The GitHub repository jsirott/fowler_lab contains a labelled image folder "classify" with 4 categories: dead, edge, intermediate, puncta. Examples follow, each with its label.

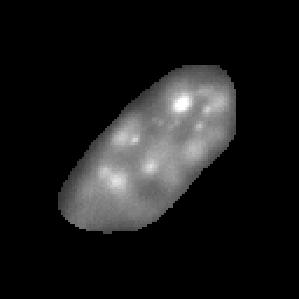
Label: intermediate

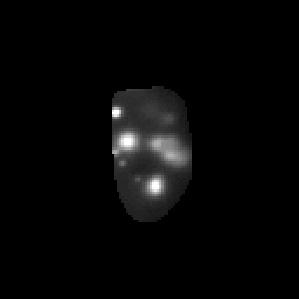
Label: puncta

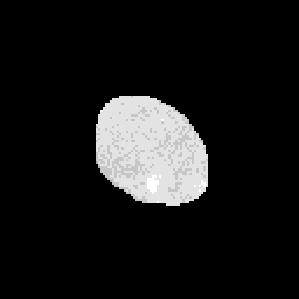
Label: dead

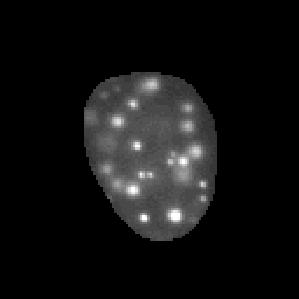
Label: puncta

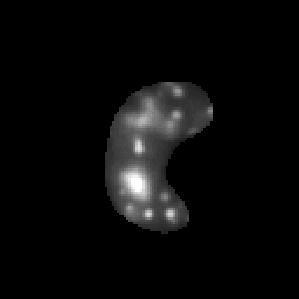
Label: puncta

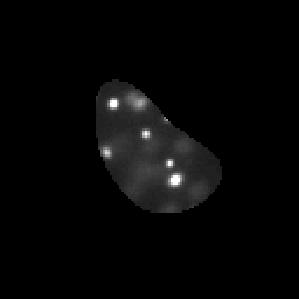
Label: puncta
